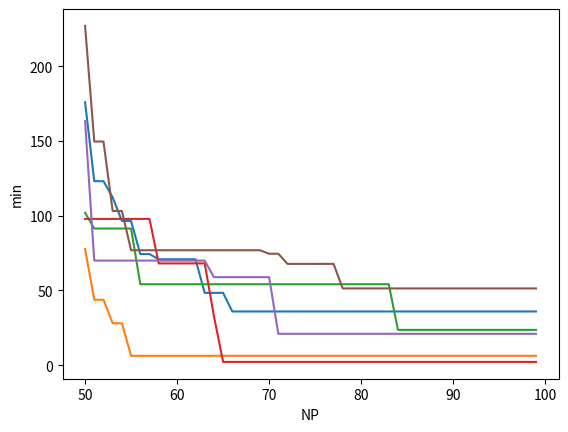

Source code (Python):
import random
import math
import numpy as np
import matplotlib.pyplot as plt

A = 10
n = 10

# vector = [random.randint(1,100) for _ in range(10)]
# vector = [27, 75, 5, 14, 34, 51, 11, 16, 90, 88]
# vector = [14, 83, 49, 93, 44, 92, 74, 87, 29, 19]
vector = [random.uniform(0,10) for _ in range(10)]
print(vector)

vec = [0] * 50
vec2 = [0] * 50
vec3 = [0] * 50
vec4 = [0] * 50
vec5 = [0] * 50
vec6 = [0] * 50
def sum(size,x) : 
    a = 0
    for i in range(size) :
        b = 2 * math.pi
        b *= x[i]
        a += pow(x[i],2) - A * math.cos(b)
    return a
def DE (size,NP,F,CR,vector) :
     for i in range(5 * size,10 * size) :
        a = np.random.uniform(low = 0,high = 10,size = (i,size))
        for y in range(100):
            b = np.random.choice(np.arange(i, dtype=np.int32), size=(3), replace=False)
            q = np.random.randint(10)
            v = [random.uniform(0,10) for _ in range(10)]
            for z in range(10):
                m = np.random.rand()
                if (m <= CR or q == z) :
                    n = a[b[0]][z] + F * (a[b[1]][z] - a[b[2]][z])
                    # n = a[b[0]][z] + (F / 2) * (a[b[0]][z] - a[b[1]][z] - a[b[2]][z])
                    # n = a[b[0]][z] + F * (a[b[1]][z] - a[b[2]][z]) + F * (a[b[3]][z] - a[b[4]][z])
                else :
                    n = vector[z]
                v[z] = n
            if(sum(10,vector) > sum(10,v)):
                vector = v
        l = sum(10,vector)
        print(l)
        vec[i - 50] = l
def DE1 (size,NP,F,CR,vector) :
     for i in range(5 * size,10 * size) :
        a = np.random.uniform(low = 0,high = 10,size = (i,size))
        for y in range(100):
            b = np.random.choice(np.arange(i, dtype=np.int32), size=(3), replace=False)
            q = np.random.randint(10)
            v = [random.uniform(0,10) for _ in range(10)]
            for z in range(10):
                m = np.random.rand()
                if (m <= CR or q == z) :
                    # n = a[b[0]][z] + F * (a[b[1]][z] - a[b[2]][z])
                    n = a[b[0]][z] + (F / 2) * (a[b[0]][z] - a[b[1]][z] - a[b[2]][z])
                    # n = a[b[0]][z] + F * (a[b[1]][z] - a[b[2]][z]) + F * (a[b[3]][z] - a[b[4]][z])
                else :
                    n = vector[z]
                v[z] = n
            if(sum(10,vector) > sum(10,v)):
                vector = v
        l = sum(10,vector)
        print(l)
        vec2[i - 50] = l
def DE2 (size,NP,F,CR,vector) :
     for i in range(5 * size,10 * size) :
        a = np.random.uniform(low = 0,high = 10,size = (i,size))
        for y in range(100):
            b = np.random.choice(np.arange(i, dtype=np.int32), size=(5), replace=False)
            q = np.random.randint(10)
            v = [random.uniform(0,10) for _ in range(10)]
            for z in range(10):
                m = np.random.rand()
                if (m <= CR or q == z) :
                    # n = a[b[0]][z] + F * (a[b[1]][z] - a[b[2]][z])
                    # n = a[b[0]][z] + (F / 2) * (a[b[0]][z] - a[b[1]][z] - a[b[2]][z])
                    n = a[b[0]][z] + F * (a[b[1]][z] - a[b[2]][z]) + F * (a[b[3]][z] - a[b[4]][z])
                else :
                    n = vector[z]
                v[z] = n
            if(sum(10,vector) > sum(10,v)):
                vector = v
        l = sum(10,vector)
        print(l)
        vec3[i - 50] = l
def DEb (size,NP,F,CR,vector) :
     for i in range(5 * size,10 * size) :
        a = np.random.uniform(low = 0,high = 10,size = (i,size))
        for y in range(100):
            b = np.random.choice(np.arange(i, dtype=np.int32), size=(2), replace=False)
            q = np.random.randint(10)
            v = [random.uniform(0,10) for _ in range(10)]
            min = -10000
            mark = 0
            for z in range(1,i):
                if(sum(10,a[z]) < min):
                    min = sum(10,a[z])
                    mark = z
            for d in range(10):
                m = np.random.rand()
                if (m <= CR or q == z) :
                    n = vector[d] + F * (a[mark][d] - vector[d]) + F * (a[b[0]][d] - a[b[1]][d])
                    # n = a[mark][d] + F * (a[b[0]][d] - a[b[1]][d])
                    # n = a[mark][d] + F * (a[b[0]][d] - a[b[1]][d]) + F * (a[b[2]][d] - a[b[3]][d])
                else :
                    n = vector[d]
                v[d] = n
            if(sum(10,vector) > sum(10,v)):
                vector = v
        l = sum(10,vector)
        print(l)
        vec4[i - 50] = l
def DEb2 (size,NP,F,CR,vector) :
     for i in range(5 * size,10 * size) :
        a = np.random.uniform(low = 0,high = 10,size = (i,size))
        for y in range(100):
            b = np.random.choice(np.arange(i, dtype=np.int32), size=(2), replace=False)
            q = np.random.randint(10)
            v = [random.uniform(0,10) for _ in range(10)]
            min = -10000
            mark = 0
            for z in range(1,i):
                if(sum(10,a[z]) < min):
                    min = sum(10,a[z])
                    mark = z
            for d in range(10):
                m = np.random.rand()
                if (m <= CR or q == z) :
                    # n = vector[d] + F * (a[mark][d] - vector[d]) + F * (a[b[0]][d] - a[b[1]][d])
                    n = a[mark][d] + F * (a[b[0]][d] - a[b[1]][d])
                    # n = a[mark][d] + F * (a[b[0]][d] - a[b[1]][d]) + F * (a[b[2]][d] - a[b[3]][d])
                else :
                    n = vector[d]
                v[d] = n
            if(sum(10,vector) > sum(10,v)):
                vector = v
        l = sum(10,vector)
        print(l)
        vec5[i - 50] = l
def DEb3 (size,NP,F,CR,vector) :
     for i in range(5 * size,10 * size) :
        a = np.random.uniform(low = 0,high = 10,size = (i,size))
        for y in range(100):
            b = np.random.choice(np.arange(i, dtype=np.int32), size=(4), replace=False)
            q = np.random.randint(10)
            v = [random.uniform(0,10) for _ in range(10)]
            min = -10000
            mark = 0
            for z in range(1,i):
                if(sum(10,a[z]) < min):
                    min = sum(10,a[z])
                    mark = z
            for d in range(10):
                m = np.random.rand()
                if (m <= CR or q == z) :
                    # n = vector[d] + F * (a[mark][d] - vector[d]) + F * (a[b[0]][d] - a[b[1]][d])
                    # n = a[mark][d] + F * (a[b[0]][d] - a[b[1]][d])
                    n = a[mark][d] + F * (a[b[0]][d] - a[b[1]][d]) + F * (a[b[2]][d] - a[b[3]][d])
                else :
                    n = vector[d]
                v[d] = n
            if(sum(10,vector) > sum(10,v)):
                vector = v
        l = sum(10,vector)
        print(l)
        vec6[i - 50] = l


# result = A * n + sum(10,vector)
# print(result)
# print(DE(10,1,0.8,0.9,vector))
# print(DEb(10,1,0.8,0.9,vector))
DE(10,1,0.8,0.9,vector)
DE1(10,1,0.8,0.9,vector)
DE2(10,1,0.8,0.9,vector)
DEb(10,1,0.8,0.9,vector)
DEb2(10,1,0.8,0.9,vector)
DEb3(10,1,0.8,0.9,vector)
plt.plot([50, 51, 52, 53, 54, 55, 56, 57, 58, 59, 60, 61, 62, 63, 64, 65, 66, 67, 68, 69, 70, 71, 72, 73, 74, 75, 76, 77, 78, 79, 80, 81, 82, 83, 84, 85, 86, 87, 88, 89, 90, 91, 92, 93, 94, 95, 96, 97, 98, 99],vec)
plt.xlabel("NP")
plt.ylabel("min")
plt.show()
plt.plot([50, 51, 52, 53, 54, 55, 56, 57, 58, 59, 60, 61, 62, 63, 64, 65, 66, 67, 68, 69, 70, 71, 72, 73, 74, 75, 76, 77, 78, 79, 80, 81, 82, 83, 84, 85, 86, 87, 88, 89, 90, 91, 92, 93, 94, 95, 96, 97, 98, 99],vec2)
plt.xlabel("NP")
plt.ylabel("min")
plt.show()
plt.plot([50, 51, 52, 53, 54, 55, 56, 57, 58, 59, 60, 61, 62, 63, 64, 65, 66, 67, 68, 69, 70, 71, 72, 73, 74, 75, 76, 77, 78, 79, 80, 81, 82, 83, 84, 85, 86, 87, 88, 89, 90, 91, 92, 93, 94, 95, 96, 97, 98, 99],vec3)
plt.xlabel("NP")
plt.ylabel("min")
plt.show()
plt.plot([50, 51, 52, 53, 54, 55, 56, 57, 58, 59, 60, 61, 62, 63, 64, 65, 66, 67, 68, 69, 70, 71, 72, 73, 74, 75, 76, 77, 78, 79, 80, 81, 82, 83, 84, 85, 86, 87, 88, 89, 90, 91, 92, 93, 94, 95, 96, 97, 98, 99],vec4)
plt.xlabel("NP")
plt.ylabel("min")
plt.show()
plt.plot([50, 51, 52, 53, 54, 55, 56, 57, 58, 59, 60, 61, 62, 63, 64, 65, 66, 67, 68, 69, 70, 71, 72, 73, 74, 75, 76, 77, 78, 79, 80, 81, 82, 83, 84, 85, 86, 87, 88, 89, 90, 91, 92, 93, 94, 95, 96, 97, 98, 99],vec5)
plt.xlabel("NP")
plt.ylabel("min")
plt.show()
plt.plot([50, 51, 52, 53, 54, 55, 56, 57, 58, 59, 60, 61, 62, 63, 64, 65, 66, 67, 68, 69, 70, 71, 72, 73, 74, 75, 76, 77, 78, 79, 80, 81, 82, 83, 84, 85, 86, 87, 88, 89, 90, 91, 92, 93, 94, 95, 96, 97, 98, 99],vec6)
plt.xlabel("NP")
plt.ylabel("min")
plt.show()
